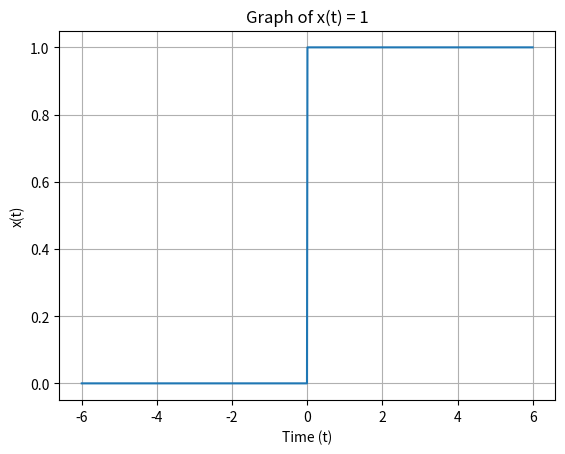

Reproduce this figure in Python.
import numpy as np
import matplotlib.pyplot as plt

# Define the time values (t)
t = np.linspace(-6, 6, 1000)  # You can adjust the range and number of points as needed

# Define the function x(t) = 1
x = np.heaviside(t,0)

# Plot the graph
plt.plot(t, x)
plt.xlabel('Time (t)')
plt.ylabel('x(t)')
plt.title('Graph of x(t) = 1')
plt.grid(True)
plt.savefig('x(t)_vs_t.png')
